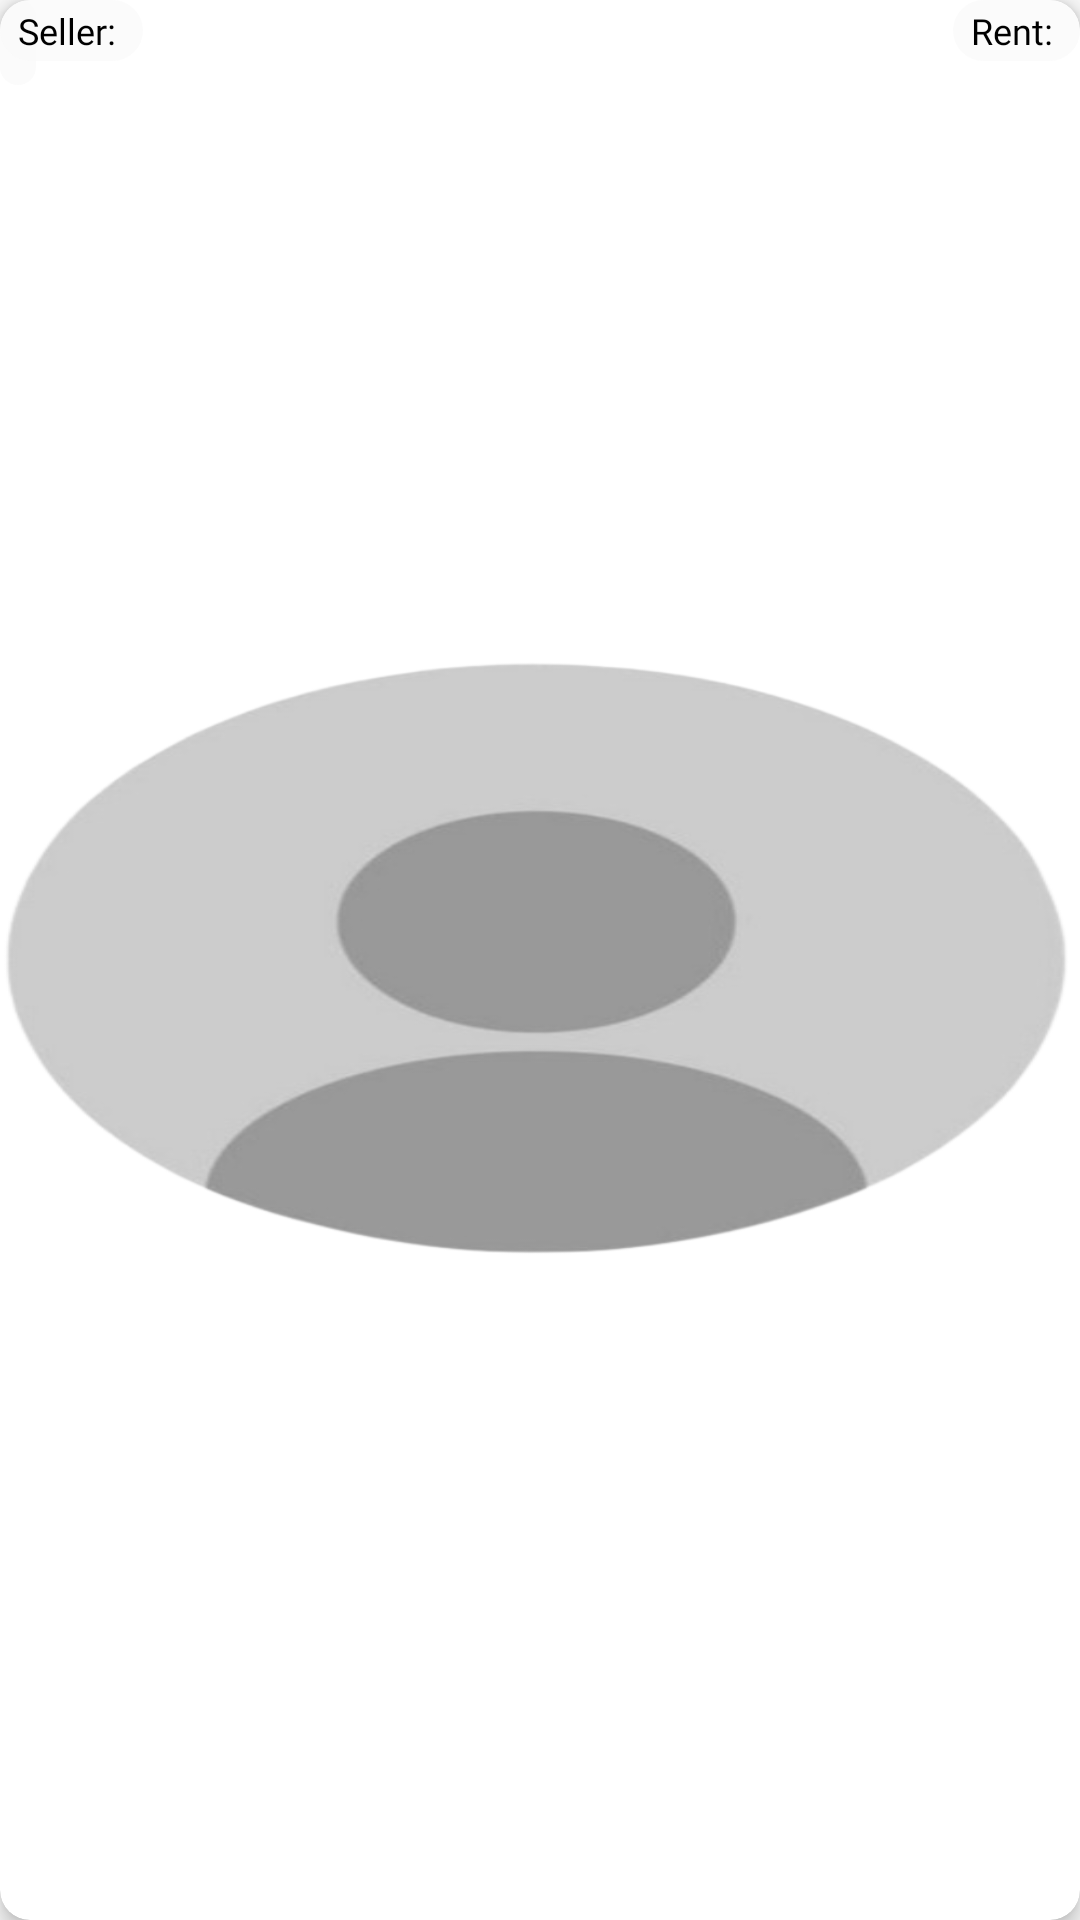

Android layout source for this screen:
<!-- AndroidManifest.xml: application theme Theme.RealEstateHub -->
<!-- res/layout/post_item_layout.xml -->
<?xml version="1.0" encoding="utf-8"?>

<androidx.cardview.widget.CardView xmlns:android="http://schemas.android.com/apk/res/android"
    xmlns:app="http://schemas.android.com/apk/res-auto"
    xmlns:tools="http://schemas.android.com/tools"
    android:layout_width="match_parent"
    android:layout_height="wrap_content"
    android:layout_margin="10dp"
    app:cardCornerRadius="10dp"
    app:cardElevation="4dp">

    <androidx.constraintlayout.widget.ConstraintLayout
        android:layout_width="match_parent"
        android:layout_height="wrap_content">

        <androidx.appcompat.widget.LinearLayoutCompat
            android:layout_width="match_parent"
            android:layout_height="wrap_content"
            android:orientation="vertical"
            app:layout_constraintBottom_toBottomOf="parent"
            app:layout_constraintEnd_toEndOf="parent"
            app:layout_constraintStart_toStartOf="parent"
            app:layout_constraintTop_toTopOf="parent">

            
            <ImageView
                android:id="@+id/imageView"
                android:layout_width="match_parent"
                android:layout_height="200dp"
                android:background="@drawable/img_empty_profile"
                android:scaleType="centerCrop" />

        </androidx.appcompat.widget.LinearLayoutCompat>

        <LinearLayout
            android:id="@+id/linearLayout2"
            android:layout_width="match_parent"
            android:layout_height="wrap_content"
            android:orientation="horizontal"
            app:layout_constraintStart_toStartOf="parent"
            app:layout_constraintTop_toTopOf="parent">

            
            <TextView
                android:id="@+id/nameTextView"
                android:layout_width="wrap_content"
                android:layout_height="wrap_content"
                android:background="@drawable/background_text_transparent"
                android:fontFamily="@font/mazzardsofth_regular"
                android:gravity="center"
                android:maxLines="1"
                android:padding="6dp"
                android:text=""
                android:textColor="@color/black"
                android:textSize="12sp" />
        </LinearLayout>

        <LinearLayout
            android:id="@+id/linearLayout"
            android:layout_width="match_parent"
            android:layout_height="wrap_content"
            android:orientation="horizontal"
            app:layout_constraintBottom_toBottomOf="parent"
            app:layout_constraintStart_toStartOf="parent">

            <TextView
                android:id="@+id/userTextView"
                android:layout_width="wrap_content"
                android:layout_height="wrap_content"
                android:fontFamily="@font/mazzardsofth_regular"
                android:gravity="start|center_vertical"
                android:background="@drawable/background_text_transparent"
                android:maxLines="1"
                android:paddingHorizontal="6dp"
                android:paddingVertical="2dp"
                android:text="Seller: "
                android:textColor="@color/black"
                android:textSize="12sp" />

            <View
                android:layout_width="0dp"
                android:layout_height="wrap_content"
                android:layout_weight="1" />

            <TextView
                android:id="@+id/rentOrSellTextView"
                android:layout_width="wrap_content"
                android:layout_height="wrap_content"
                android:fontFamily="@font/mazzardsofth_regular"
                android:background="@drawable/background_text_transparent"
                android:gravity="end|center_vertical"
                android:maxLines="1"
                android:paddingHorizontal="6dp"
                android:paddingVertical="2dp"
                android:text="Rent: "
                android:textColor="@color/black"
                android:textSize="12sp" />
        </LinearLayout>



    </androidx.constraintlayout.widget.ConstraintLayout>


    

</androidx.cardview.widget.CardView>
<!-- resources referenced by this layout -->
<resources>
  <color name="black">#FF000000</color>
  <!-- drawable background_text_transparent (drawable) -->
  <?xml version="1.0" encoding="utf-8"?>
  <shape xmlns:android="http://schemas.android.com/apk/res/android">
      <solid android:color="#B5FAFAFA" />
  
      <corners android:radius="16dp" />
  
      <padding
          android:bottom="5dp"
          android:left="8dp"
          android:right="8dp"
          android:top="5dp" />
  </shape>
  <!-- drawable img_empty_profile: png bitmap (drawable, 55865 bytes) -->
  <style name="Theme.RealEstateHub" parent="Base.Theme.RealEstateHub.AppCompat" />
  <style name="Base.Theme.RealEstateHub.AppCompat" parent="Theme.AppCompat.Light.NoActionBar" />
</resources>
